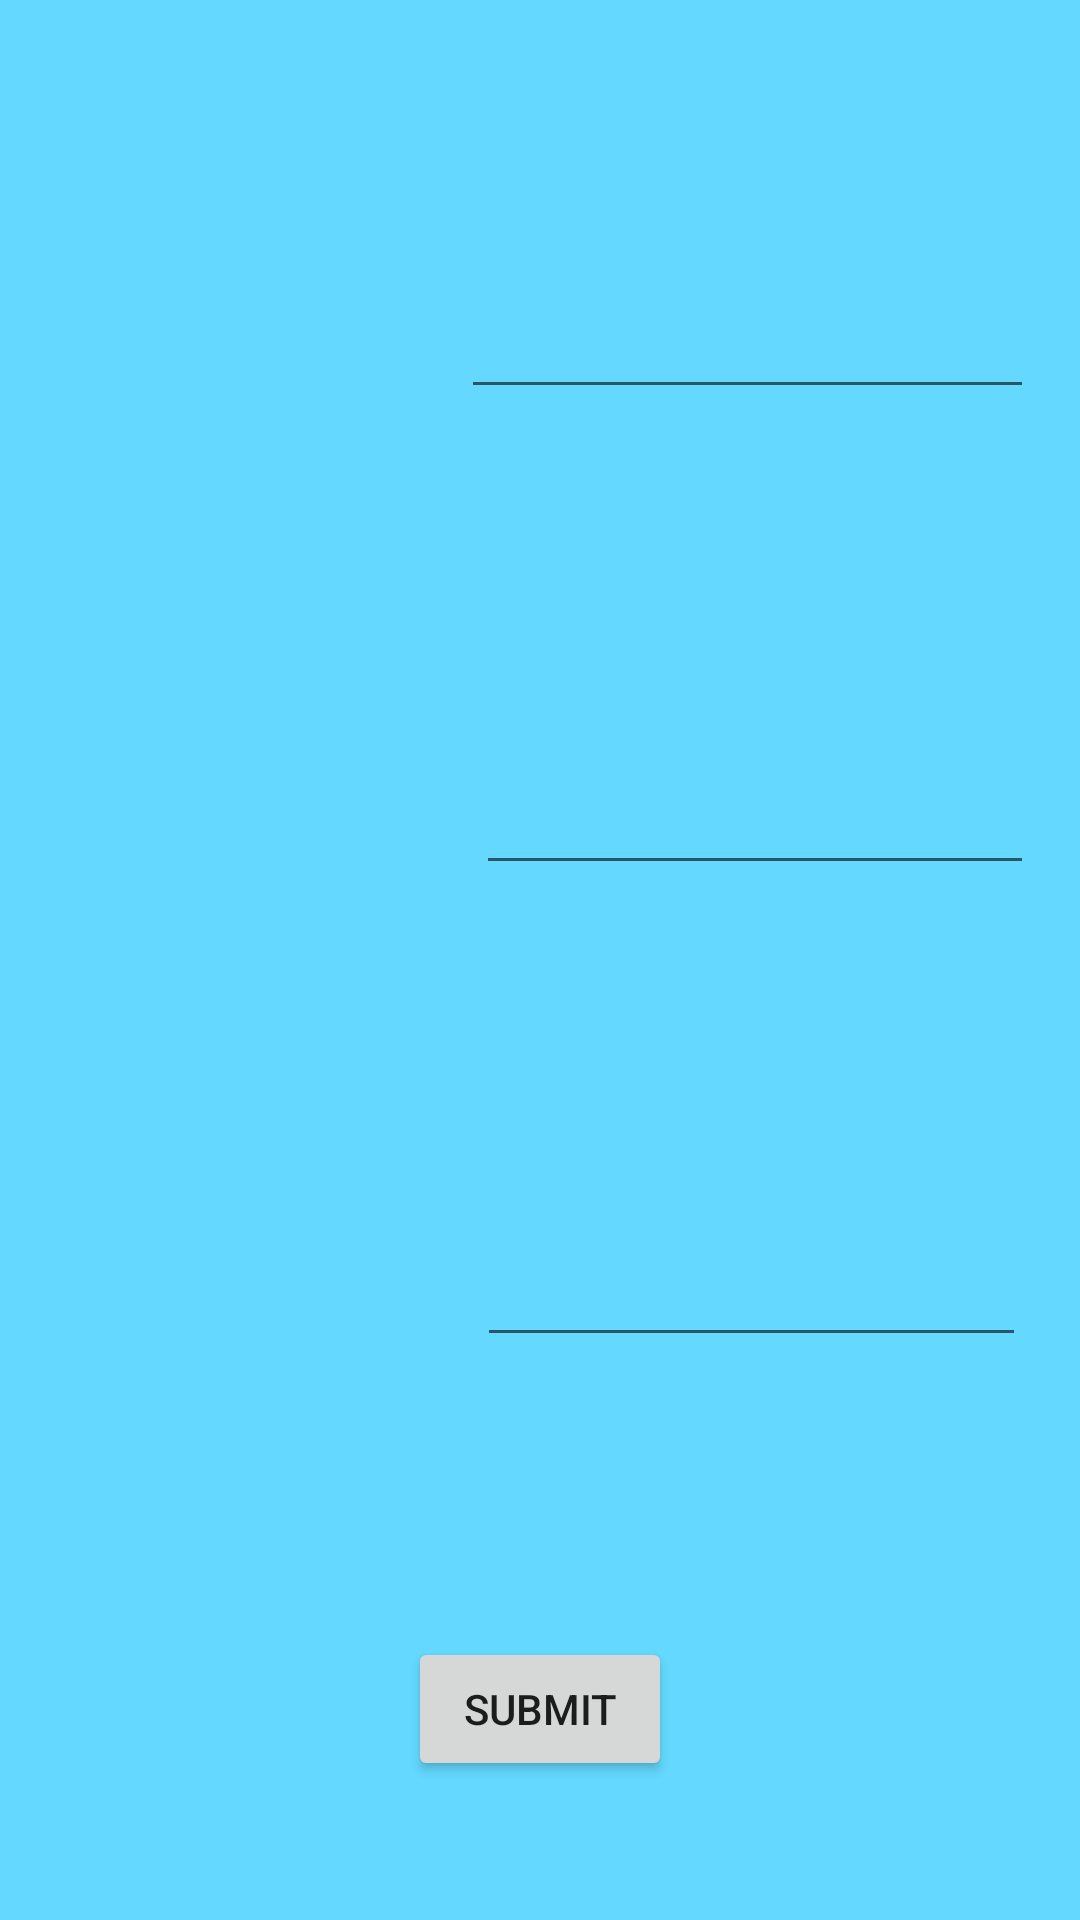

Reconstruct the res/layout file that produces this screen, plus the resources it refers to.
<!-- AndroidManifest.xml: application theme Theme.COURSEWORK01NEW -->
<!-- res/layout/activity_advanced_level.xml -->
<?xml version="1.0" encoding="utf-8"?>
<androidx.constraintlayout.widget.ConstraintLayout xmlns:android="http://schemas.android.com/apk/res/android"
    xmlns:app="http://schemas.android.com/apk/res-auto"
    xmlns:tools="http://schemas.android.com/tools"
    android:layout_width="match_parent"
    android:layout_height="match_parent"
    tools:context=".AdvancedLevel"
    android:background="#64d8fe"
    >

    <ImageView
        android:id="@+id/imageViewAdvanced1"
        android:layout_width="185dp"
        android:layout_height="129dp"
        app:layout_constraintBottom_toBottomOf="parent"
        app:layout_constraintEnd_toEndOf="parent"
        app:layout_constraintHorizontal_bias="0.0"
        app:layout_constraintStart_toStartOf="parent"
        app:layout_constraintTop_toTopOf="parent"
        app:layout_constraintVertical_bias="0.119"
        tools:ignore="MissingConstraints"
        tools:srcCompat="@tools:sample/avatars"
        android:contentDescription="@string/todoadvanced1" />

    <ImageView
        android:id="@+id/imageViewAdvanced2"
        android:layout_width="180dp"
        android:layout_height="135dp"
        app:layout_constraintBottom_toBottomOf="parent"
        app:layout_constraintEnd_toEndOf="parent"
        app:layout_constraintHorizontal_bias="0.0"
        app:layout_constraintStart_toStartOf="parent"
        app:layout_constraintTop_toTopOf="parent"
        app:layout_constraintVertical_bias="0.432"
        tools:ignore="MissingConstraints"
        tools:srcCompat="@tools:sample/avatars"
        android:contentDescription="@string/todoadvanced02" />

    <ImageView
        android:id="@+id/imageViewAdvanced3"
        android:layout_width="186dp"
        android:layout_height="121dp"
        app:layout_constraintBottom_toBottomOf="parent"
        app:layout_constraintEnd_toEndOf="parent"
        app:layout_constraintHorizontal_bias="0.0"
        app:layout_constraintStart_toStartOf="parent"
        app:layout_constraintTop_toTopOf="parent"
        app:layout_constraintVertical_bias="0.739"
        tools:ignore="MissingConstraints"
        tools:srcCompat="@tools:sample/avatars"
        android:contentDescription="@string/todoadvanced03" />

    <EditText
        android:id="@+id/editImage01"
        android:layout_width="191dp"
        android:layout_height="46dp"
        android:gravity="center_horizontal"
        android:inputType="textPersonName|textCapWords"
        android:textAlignment="center"
        android:textSize="24sp"
        android:textStyle="bold"
        app:layout_constraintBottom_toBottomOf="parent"
        app:layout_constraintEnd_toEndOf="parent"
        app:layout_constraintHorizontal_bias="0.909"
        app:layout_constraintStart_toStartOf="parent"
        app:layout_constraintTop_toTopOf="parent"
        app:layout_constraintVertical_bias="0.152"
        tools:ignore="LabelFor,MissingConstraints"
        android:autofillHints="" />

    <EditText
        android:id="@+id/editImage03"
        android:layout_width="183dp"
        android:layout_height="46dp"
        android:gravity="center_horizontal"
        android:inputType="textPersonName|textCapWords"
        android:textAlignment="center"
        android:textSize="24sp"
        android:textStyle="bold"
        app:layout_constraintBottom_toBottomOf="parent"
        app:layout_constraintEnd_toEndOf="parent"
        app:layout_constraintHorizontal_bias="0.899"
        app:layout_constraintStart_toStartOf="parent"
        app:layout_constraintTop_toTopOf="parent"
        app:layout_constraintVertical_bias="0.684"
        tools:ignore="LabelFor,MissingConstraints"
        android:importantForAutofill="no" />

    <EditText
        android:id="@+id/editImage02"
        android:layout_width="186dp"
        android:layout_height="46dp"
        android:gravity="center_horizontal"
        android:inputType="textPersonName|textCapWords"
        android:textAlignment="center"
        android:textSize="24sp"
        android:textStyle="bold"
        app:layout_constraintBottom_toBottomOf="parent"
        app:layout_constraintEnd_toEndOf="parent"
        app:layout_constraintHorizontal_bias="0.911"
        app:layout_constraintStart_toStartOf="parent"
        app:layout_constraintTop_toTopOf="parent"
        app:layout_constraintVertical_bias="0.419"
        tools:ignore="LabelFor,MissingConstraints"
        android:autofillHints="" />

    <Button
        android:id="@+id/buttonAdvanced"
        android:layout_width="wrap_content"
        android:layout_height="wrap_content"
        android:text="@string/submitAdvanced"
        app:layout_constraintBottom_toBottomOf="parent"
        app:layout_constraintEnd_toEndOf="parent"
        app:layout_constraintStart_toStartOf="parent"
        app:layout_constraintTop_toTopOf="parent"
        app:layout_constraintVertical_bias="0.922"
        tools:ignore="MissingConstraints,OnClick"
        android:onClick="advancedLevel"/>

    <Button
        android:id="@+id/buttonAdvancedNext"
        android:layout_width="wrap_content"
        android:layout_height="wrap_content"
        android:text="@string/nextAdvanced"
        app:layout_constraintBottom_toBottomOf="parent"
        app:layout_constraintEnd_toEndOf="parent"
        app:layout_constraintStart_toStartOf="parent"
        app:layout_constraintTop_toTopOf="parent"
        app:layout_constraintVertical_bias="0.922"
        tools:ignore="DuplicateIds,MissingConstraints,OnClick"
        android:visibility="gone"
        android:onClick="advancedLevelNext"/>

    <TextView
        android:id="@+id/textViewAdvanced01"
        android:layout_width="wrap_content"
        android:layout_height="wrap_content"
        android:textSize="20sp"
        android:textStyle="bold"
        app:layout_constraintBottom_toBottomOf="parent"
        app:layout_constraintEnd_toEndOf="parent"
        app:layout_constraintHorizontal_bias="0.734"
        app:layout_constraintStart_toStartOf="parent"
        app:layout_constraintTop_toTopOf="parent"
        app:layout_constraintVertical_bias="0.241"
        android:visibility="gone" />

    <TextView
        android:id="@+id/textViewAdvanced02"
        android:layout_width="wrap_content"
        android:layout_height="wrap_content"
        android:textSize="20sp"
        android:textStyle="bold"
        app:layout_constraintBottom_toBottomOf="parent"
        app:layout_constraintEnd_toEndOf="parent"
        app:layout_constraintHorizontal_bias="0.734"
        app:layout_constraintStart_toStartOf="parent"
        app:layout_constraintTop_toTopOf="parent"
        android:visibility="gone" />

    <TextView
        android:id="@+id/textViewAdvanced03"
        android:layout_width="wrap_content"
        android:layout_height="wrap_content"
        android:textSize="20sp"
        android:textStyle="bold"
        app:layout_constraintBottom_toBottomOf="parent"
        app:layout_constraintEnd_toEndOf="parent"
        app:layout_constraintHorizontal_bias="0.734"
        app:layout_constraintStart_toStartOf="parent"
        app:layout_constraintTop_toTopOf="parent"
        app:layout_constraintVertical_bias="0.752"
        android:visibility="gone"/>

    <TextView
        android:id="@+id/textViewPoints"
        android:layout_width="wrap_content"
        android:layout_height="wrap_content"
        android:textSize="40sp"
        android:textStyle="bold"
        app:layout_constraintBottom_toBottomOf="parent"
        app:layout_constraintEnd_toEndOf="parent"
        app:layout_constraintHorizontal_bias="0.934"
        app:layout_constraintStart_toStartOf="parent"
        app:layout_constraintTop_toTopOf="parent"
        app:layout_constraintVertical_bias="0.022" />
</androidx.constraintlayout.widget.ConstraintLayout>
<!-- resources referenced by this layout -->
<resources>
  <string name="nextAdvanced">NEXT</string>
  <string name="submitAdvanced">SUBMIT</string>
  <string name="todoadvanced02">TODOAdvanced02</string>
  <string name="todoadvanced03">TODOAdvanced03</string>
  <string name="todoadvanced1">TODOAdvanced1</string>
  <style name="Theme.COURSEWORK01NEW" parent="Theme.MaterialComponents.DayNight.DarkActionBar">
          
          <item name="colorPrimary">@color/purple_500</item>
          <item name="colorPrimaryVariant">@color/purple_700</item>
          <item name="colorOnPrimary">@color/white</item>
          
          <item name="colorSecondary">@color/teal_200</item>
          <item name="colorSecondaryVariant">@color/teal_700</item>
          <item name="colorOnSecondary">@color/black</item>
          
          <item name="android:statusBarColor" tools:targetApi="l">?attr/colorPrimaryVariant</item>
          
      </style>
  <!-- not gathered from this repository: default colours our renderer supplied (Android Studio template values) -->
  <color name="purple_500">#FF6200EE</color>
  <color name="purple_700">#FF3700B3</color>
  <color name="teal_200">#FF03DAC5</color>
  <color name="teal_700">#FF018786</color>
  <color name="black">#FF000000</color>
  <color name="white">#FFFFFFFF</color>
</resources>
